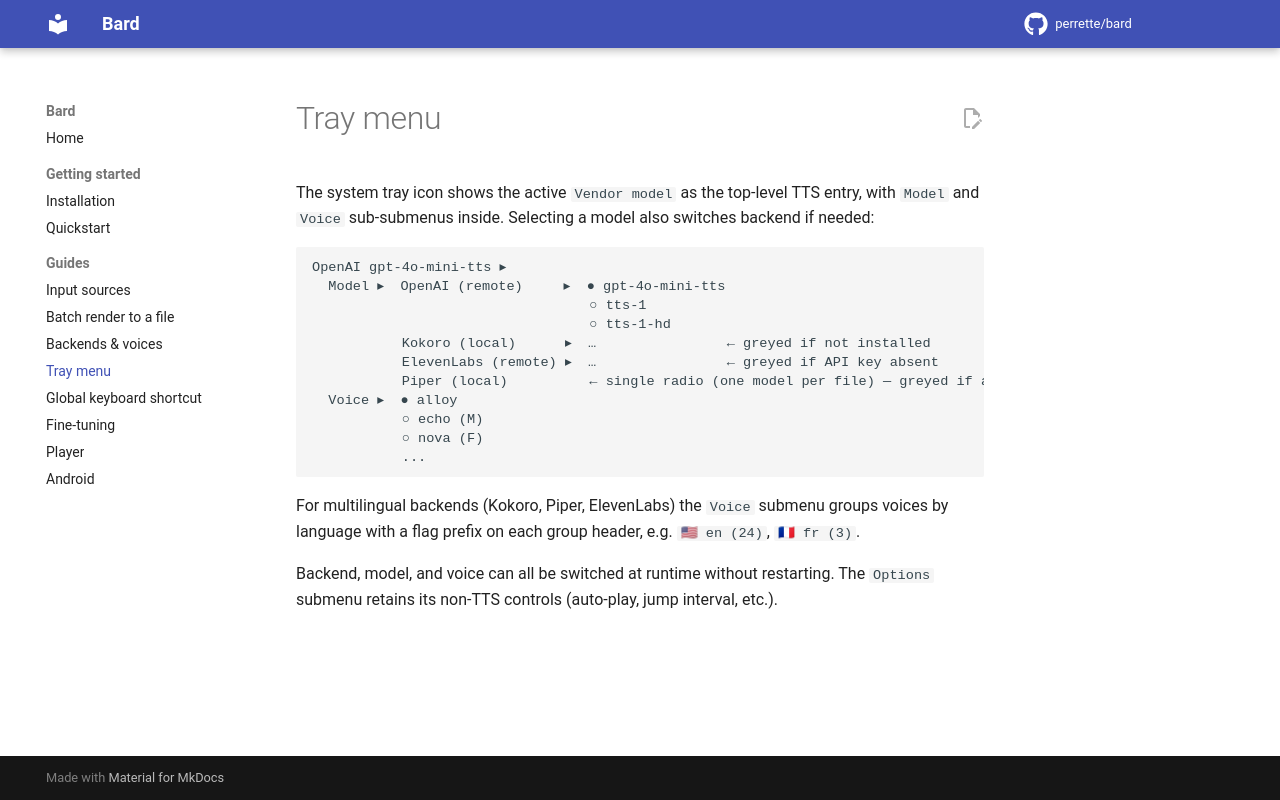

repository: perrette/bard · page: tray-menu/index.html · generator: mkdocs

# Tray menu

The system tray icon shows the active `Vendor model` as the top-level TTS entry,
with `Model` and `Voice` sub-submenus inside. Selecting a model also switches
backend if needed:

```
OpenAI gpt-4o-mini-tts ▸
  Model ▸  OpenAI (remote)     ▸  ● gpt-4o-mini-tts
                                  ○ tts-1
                                  ○ tts-1-hd
           Kokoro (local)      ▸  …                ← greyed if not installed
           ElevenLabs (remote) ▸  …                ← greyed if API key absent
           Piper (local)          ← single radio (one model per file) — greyed if absent
  Voice ▸  ● alloy
           ○ echo (M)
           ○ nova (F)
           ...
```

For multilingual backends (Kokoro, Piper, ElevenLabs) the `Voice` submenu groups
voices by language with a flag prefix on each group header, e.g. `🇺🇸 en (24)`,
`🇫🇷 fr (3)`.

Backend, model, and voice can all be switched at runtime without restarting. The
`Options` submenu retains its non-TTS controls (auto-play, jump interval, etc.).
